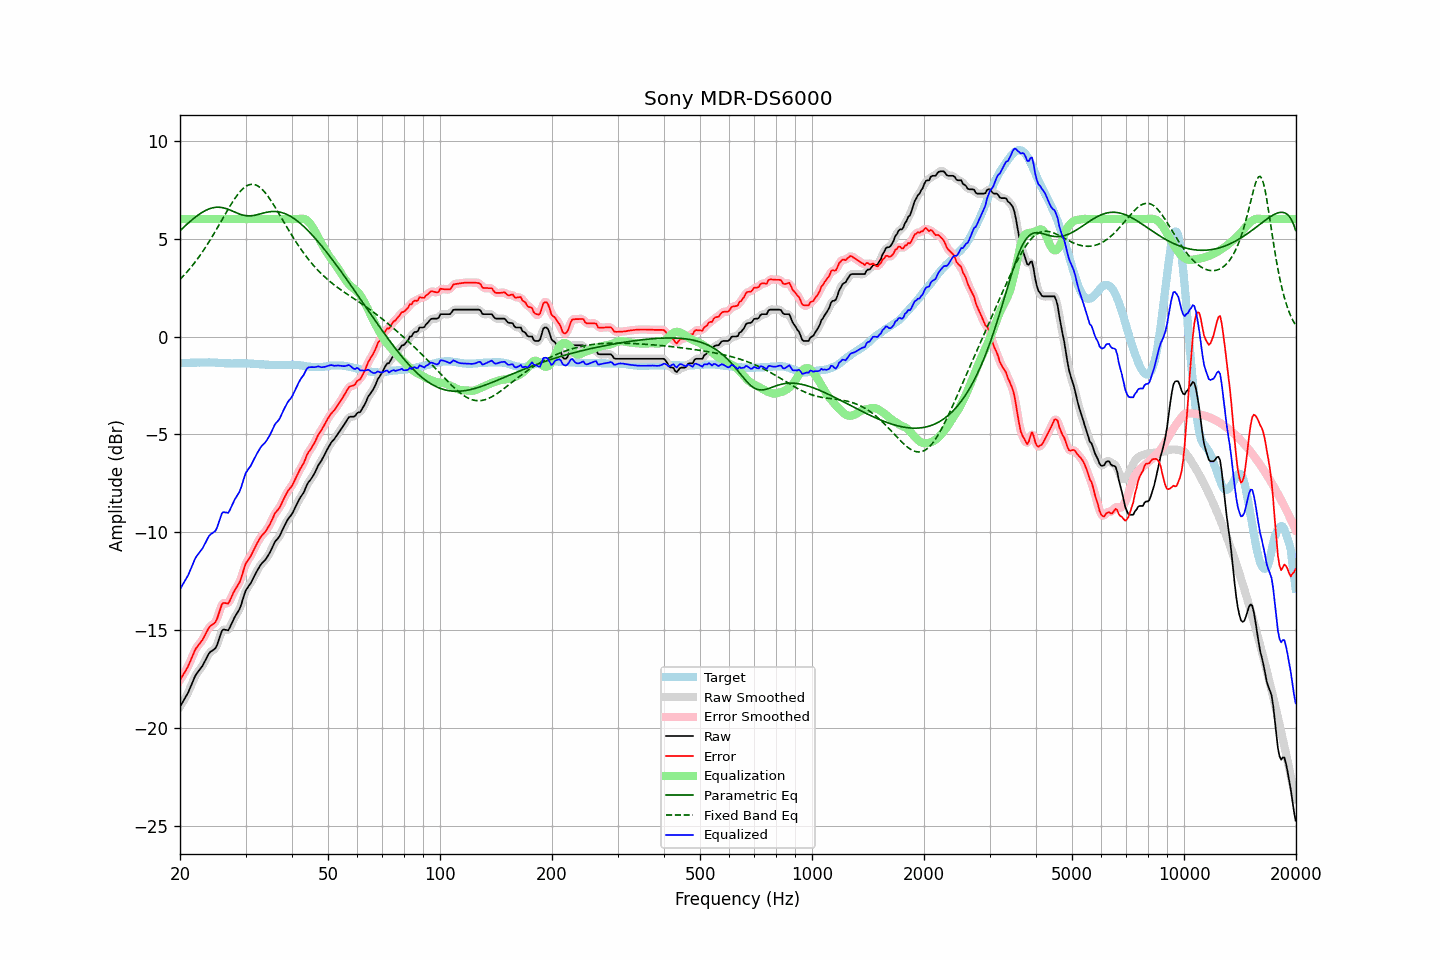

The data file committed next to this chart (first rows):
frequency, raw, error, smoothed, error_smoothed, equalization, parametric_eq, fixed_band_eq, equalized_raw, equalized_smoothed, target
20.00, -18.92, -17.56, -18.91, -17.55, 6.00, 5.41, 2.92, -12.92, -12.91, -1.36
20.20, -18.78, -17.42, -18.78, -17.43, 6.00, 5.48, 3.00, -12.78, -12.78, -1.36
20.40, -18.64, -17.28, -18.65, -17.29, 6.00, 5.56, 3.09, -12.64, -12.65, -1.36
20.61, -18.50, -17.15, -18.50, -17.15, 6.00, 5.64, 3.17, -12.50, -12.50, -1.35
20.81, -18.36, -17.01, -18.36, -17.01, 6.00, 5.71, 3.27, -12.36, -12.36, -1.35
21.02, -18.21, -16.86, -18.20, -16.85, 6.00, 5.79, 3.36, -12.21, -12.20, -1.35
21.23, -18.02, -16.67, -18.02, -16.67, 6.00, 5.86, 3.46, -12.02, -12.02, -1.35
21.44, -17.82, -16.48, -17.82, -16.48, 6.00, 5.93, 3.55, -11.82, -11.82, -1.34
21.66, -17.63, -16.29, -17.62, -16.28, 6.00, 6.00, 3.66, -11.63, -11.62, -1.34
21.87, -17.43, -16.09, -17.44, -16.10, 6.00, 6.06, 3.76, -11.43, -11.44, -1.34
22.09, -17.27, -15.93, -17.28, -15.95, 6.00, 6.13, 3.87, -11.27, -11.28, -1.34
22.31, -17.16, -15.83, -17.15, -15.82, 6.00, 6.19, 3.98, -11.16, -11.15, -1.33
22.54, -17.05, -15.71, -17.05, -15.72, 6.00, 6.25, 4.09, -11.05, -11.05, -1.34
22.76, -16.94, -15.61, -16.94, -15.61, 6.00, 6.30, 4.21, -10.94, -10.94, -1.33
22.99, -16.83, -15.50, -16.81, -15.48, 6.00, 6.36, 4.33, -10.83, -10.81, -1.33
23.22, -16.67, -15.34, -16.67, -15.34, 6.00, 6.40, 4.45, -10.67, -10.67, -1.33
23.45, -16.51, -15.18, -16.51, -15.18, 6.00, 6.45, 4.57, -10.51, -10.51, -1.33
23.69, -16.36, -15.03, -16.35, -15.02, 6.00, 6.48, 4.70, -10.36, -10.35, -1.33
23.92, -16.20, -14.88, -16.22, -14.89, 6.00, 6.52, 4.83, -10.20, -10.22, -1.32
24.16, -16.11, -14.78, -16.12, -14.79, 6.00, 6.55, 4.96, -10.11, -10.12, -1.33
24.40, -16.06, -14.73, -16.06, -14.73, 6.00, 6.57, 5.10, -10.06, -10.06, -1.33
24.65, -16.00, -14.67, -16.01, -14.68, 6.00, 6.59, 5.24, -10.00, -10.01, -1.33
24.89, -15.93, -14.60, -15.91, -14.58, 6.00, 6.60, 5.38, -9.93, -9.91, -1.34
25.14, -15.77, -14.44, -15.76, -14.42, 6.00, 6.61, 5.52, -9.77, -9.76, -1.34
25.39, -15.53, -14.19, -15.53, -14.19, 6.00, 6.61, 5.66, -9.53, -9.53, -1.35
25.65, -15.29, -13.94, -15.28, -13.93, 6.00, 6.60, 5.80, -9.29, -9.28, -1.35
25.91, -15.05, -13.70, -15.09, -13.74, 6.00, 6.59, 5.95, -9.05, -9.09, -1.36
26.16, -14.97, -13.61, -14.99, -13.63, 6.00, 6.58, 6.09, -8.97, -8.99, -1.36
26.43, -14.99, -13.62, -14.98, -13.62, 6.00, 6.56, 6.23, -8.99, -8.98, -1.37
26.69, -15.00, -13.63, -15.00, -13.64, 6.00, 6.53, 6.37, -9.00, -9.00, -1.37
26.96, -15.02, -13.65, -14.97, -13.60, 6.00, 6.50, 6.51, -9.02, -8.97, -1.37
27.23, -14.87, -13.50, -14.87, -13.50, 6.00, 6.47, 6.65, -8.87, -8.87, -1.37
27.50, -14.69, -13.31, -14.70, -13.33, 6.00, 6.43, 6.78, -8.69, -8.70, -1.38
27.77, -14.51, -13.13, -14.51, -13.14, 6.00, 6.40, 6.91, -8.51, -8.51, -1.38
28.05, -14.34, -12.97, -14.35, -12.98, 6.00, 6.36, 7.04, -8.34, -8.35, -1.37
28.33, -14.21, -12.84, -14.21, -12.85, 6.00, 6.32, 7.16, -8.21, -8.21, -1.37
28.62, -14.08, -12.71, -14.08, -12.71, 6.00, 6.29, 7.27, -8.08, -8.08, -1.37
28.90, -13.94, -12.57, -13.92, -12.55, 6.00, 6.26, 7.37, -7.94, -7.92, -1.37
29.19, -13.72, -12.35, -13.71, -12.34, 6.00, 6.23, 7.46, -7.72, -7.71, -1.37
29.48, -13.46, -12.09, -13.45, -12.09, 6.00, 6.21, 7.54, -7.46, -7.45, -1.37
29.78, -13.19, -11.82, -13.20, -11.83, 6.00, 6.19, 7.61, -7.19, -7.20, -1.37
30.08, -12.96, -11.59, -12.99, -11.62, 6.00, 6.17, 7.67, -6.96, -6.99, -1.38
30.38, -12.84, -11.46, -12.84, -11.46, 6.00, 6.17, 7.72, -6.84, -6.84, -1.38
30.68, -12.72, -11.34, -12.71, -11.33, 6.00, 6.16, 7.75, -6.72, -6.71, -1.38
30.99, -12.61, -11.22, -12.59, -11.21, 6.00, 6.17, 7.77, -6.61, -6.59, -1.39
31.30, -12.44, -11.05, -12.44, -11.06, 6.00, 6.17, 7.78, -6.44, -6.44, -1.39
31.61, -12.28, -10.88, -12.28, -10.89, 6.00, 6.19, 7.77, -6.28, -6.28, -1.40
31.93, -12.12, -10.72, -12.12, -10.72, 6.00, 6.20, 7.75, -6.12, -6.12, -1.40
32.24, -11.97, -10.56, -11.97, -10.56, 6.00, 6.22, 7.71, -5.97, -5.97, -1.41
32.57, -11.83, -10.41, -11.82, -10.41, 6.00, 6.25, 7.66, -5.83, -5.82, -1.42
32.89, -11.69, -10.27, -11.69, -10.28, 6.00, 6.27, 7.60, -5.69, -5.69, -1.42
33.22, -11.58, -10.16, -11.59, -10.17, 6.00, 6.29, 7.53, -5.58, -5.59, -1.42
33.55, -11.50, -10.07, -11.50, -10.07, 6.00, 6.31, 7.44, -5.50, -5.50, -1.43
33.89, -11.42, -9.98, -11.40, -9.97, 6.00, 6.33, 7.35, -5.42, -5.40, -1.44
34.23, -11.30, -9.86, -11.30, -9.86, 6.00, 6.35, 7.24, -5.30, -5.30, -1.44
34.57, -11.17, -9.72, -11.17, -9.73, 6.00, 6.37, 7.13, -5.17, -5.17, -1.45
34.92, -11.03, -9.58, -11.02, -9.58, 6.00, 6.38, 7.02, -5.03, -5.02, -1.45
35.27, -10.86, -9.41, -10.85, -9.40, 6.00, 6.39, 6.89, -4.86, -4.85, -1.45
35.62, -10.68, -9.23, -10.68, -9.23, 6.00, 6.39, 6.76, -4.68, -4.68, -1.45
35.97, -10.50, -9.04, -10.52, -9.07, 6.00, 6.39, 6.63, -4.50, -4.52, -1.46
... 635 more rows
